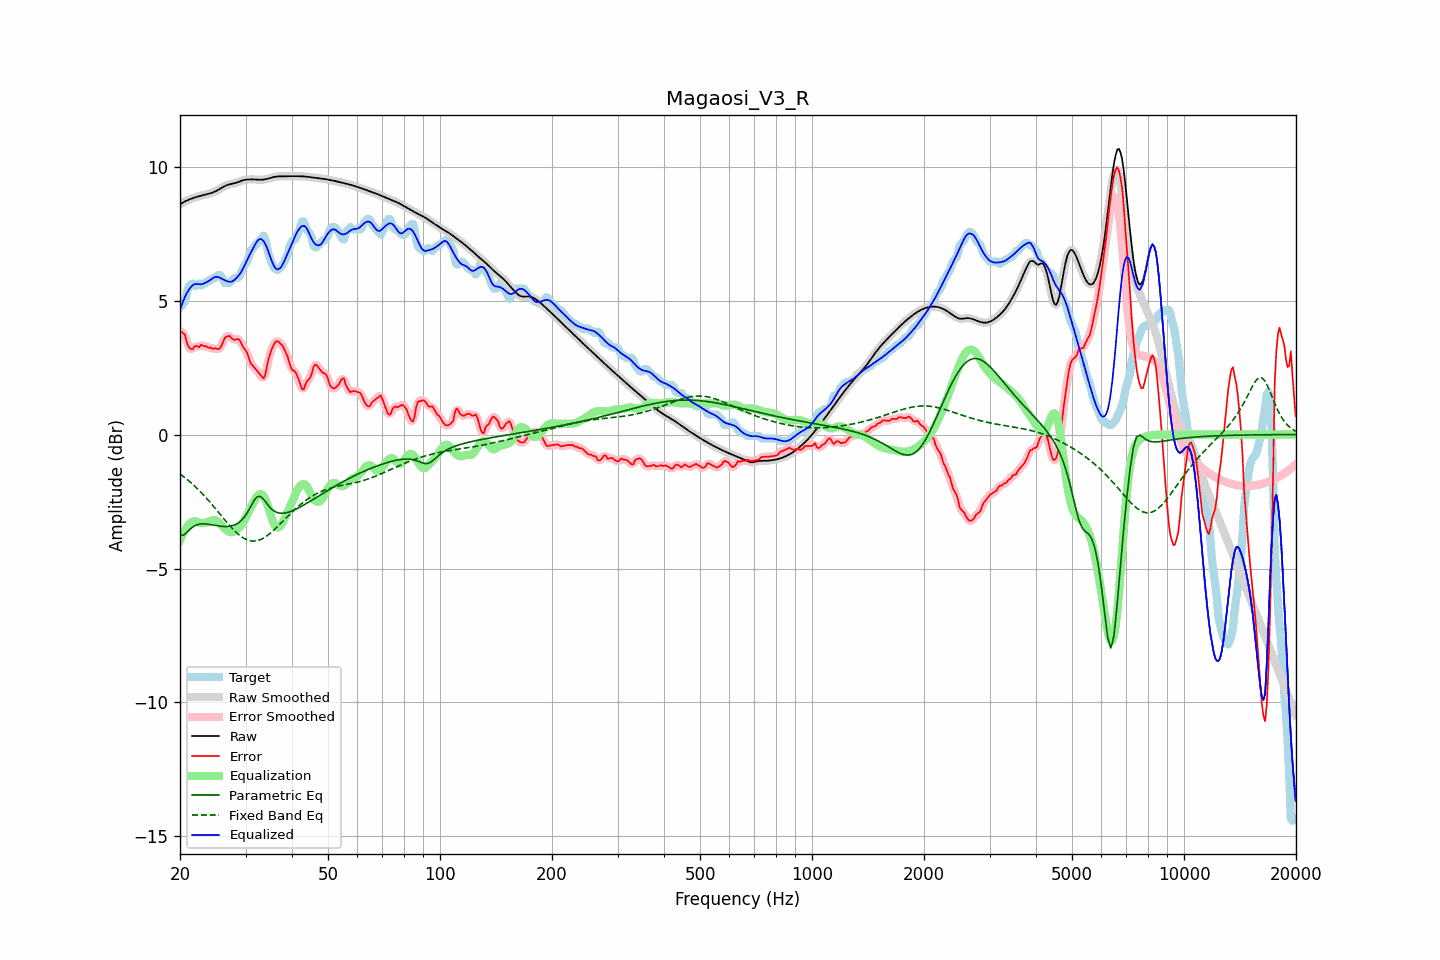

The file beside this chart, header and first rows:
frequency, raw, error, smoothed, error_smoothed, equalization, parametric_eq, fixed_band_eq, equalized_raw, equalized_smoothed, target
20.00, 8.60, 3.85, 8.60, 3.86, -3.95, -3.75, -1.47, 4.65, 4.65, 4.75
20.20, 8.63, 3.83, 8.63, 3.83, -3.81, -3.76, -1.52, 4.82, 4.82, 4.80
20.40, 8.67, 3.78, 8.67, 3.77, -3.68, -3.76, -1.56, 4.98, 4.98, 4.89
20.61, 8.70, 3.74, 8.70, 3.67, -3.57, -3.71, -1.61, 5.13, 5.13, 4.96
20.81, 8.73, 3.49, 8.73, 3.51, -3.48, -3.67, -1.65, 5.25, 5.25, 5.24
21.02, 8.75, 3.32, 8.76, 3.35, -3.40, -3.61, -1.70, 5.36, 5.36, 5.43
21.23, 8.78, 3.22, 8.78, 3.22, -3.33, -3.55, -1.75, 5.45, 5.45, 5.56
21.44, 8.80, 3.19, 8.80, 3.19, -3.28, -3.50, -1.81, 5.52, 5.52, 5.61
21.66, 8.83, 3.19, 8.83, 3.22, -3.25, -3.45, -1.86, 5.58, 5.58, 5.63
21.87, 8.85, 3.28, 8.85, 3.26, -3.23, -3.41, -1.92, 5.61, 5.61, 5.56
22.09, 8.86, 3.31, 8.86, 3.28, -3.24, -3.38, -1.97, 5.62, 5.62, 5.55
22.31, 8.88, 3.29, 8.88, 3.30, -3.26, -3.36, -2.03, 5.62, 5.62, 5.59
22.54, 8.90, 3.26, 8.90, 3.31, -3.29, -3.34, -2.09, 5.61, 5.61, 5.64
22.76, 8.91, 3.35, 8.91, 3.31, -3.31, -3.34, -2.15, 5.61, 5.61, 5.57
22.99, 8.93, 3.33, 8.93, 3.32, -3.31, -3.33, -2.21, 5.62, 5.62, 5.60
23.22, 8.94, 3.29, 8.94, 3.32, -3.30, -3.33, -2.28, 5.64, 5.64, 5.65
23.45, 8.96, 3.31, 8.96, 3.28, -3.29, -3.34, -2.34, 5.67, 5.67, 5.65
23.69, 8.97, 3.26, 8.97, 3.27, -3.27, -3.34, -2.41, 5.70, 5.70, 5.71
23.92, 8.99, 3.24, 8.99, 3.25, -3.25, -3.35, -2.48, 5.74, 5.74, 5.75
24.16, 9.01, 3.26, 9.01, 3.23, -3.23, -3.36, -2.55, 5.78, 5.78, 5.75
24.40, 9.03, 3.21, 9.03, 3.22, -3.21, -3.37, -2.62, 5.82, 5.82, 5.82
24.65, 9.05, 3.20, 9.05, 3.21, -3.19, -3.38, -2.69, 5.86, 5.86, 5.85
24.89, 9.08, 3.23, 9.08, 3.20, -3.19, -3.39, -2.76, 5.88, 5.88, 5.85
25.14, 9.11, 3.19, 9.11, 3.19, -3.22, -3.40, -2.83, 5.89, 5.89, 5.91
25.39, 9.14, 3.19, 9.14, 3.20, -3.27, -3.41, -2.91, 5.88, 5.88, 5.95
25.65, 9.18, 3.24, 9.18, 3.24, -3.33, -3.42, -2.98, 5.85, 5.85, 5.94
25.91, 9.21, 3.34, 9.21, 3.35, -3.40, -3.43, -3.05, 5.82, 5.82, 5.88
26.16, 9.25, 3.48, 9.25, 3.48, -3.46, -3.43, -3.13, 5.78, 5.78, 5.77
26.43, 9.28, 3.63, 9.28, 3.59, -3.52, -3.43, -3.20, 5.76, 5.75, 5.65
26.69, 9.30, 3.65, 9.30, 3.66, -3.57, -3.43, -3.27, 5.73, 5.73, 5.65
26.96, 9.33, 3.67, 9.33, 3.68, -3.61, -3.43, -3.34, 5.71, 5.71, 5.65
27.23, 9.34, 3.68, 9.34, 3.66, -3.64, -3.42, -3.41, 5.70, 5.70, 5.66
27.50, 9.36, 3.60, 9.36, 3.61, -3.65, -3.41, -3.47, 5.71, 5.71, 5.75
27.77, 9.37, 3.56, 9.37, 3.57, -3.64, -3.39, -3.54, 5.73, 5.73, 5.81
28.05, 9.38, 3.53, 9.38, 3.55, -3.60, -3.37, -3.60, 5.78, 5.78, 5.85
28.33, 9.40, 3.55, 9.40, 3.56, -3.56, -3.34, -3.65, 5.84, 5.84, 5.85
28.62, 9.42, 3.57, 9.42, 3.56, -3.52, -3.31, -3.71, 5.90, 5.90, 5.85
28.90, 9.44, 3.54, 9.45, 3.51, -3.47, -3.27, -3.76, 5.98, 5.98, 5.90
29.19, 9.47, 3.42, 9.47, 3.42, -3.40, -3.22, -3.80, 6.07, 6.07, 6.05
29.48, 9.49, 3.29, 9.49, 3.32, -3.32, -3.15, -3.84, 6.17, 6.17, 6.19
29.78, 9.50, 3.20, 9.50, 3.22, -3.21, -3.08, -3.88, 6.29, 6.29, 6.30
30.08, 9.51, 3.13, 9.51, 3.12, -3.10, -3.00, -3.91, 6.42, 6.42, 6.38
30.38, 9.52, 3.02, 9.52, 2.99, -2.97, -2.90, -3.94, 6.55, 6.55, 6.50
30.68, 9.52, 2.83, 9.52, 2.84, -2.85, -2.80, -3.95, 6.67, 6.67, 6.69
30.99, 9.52, 2.65, 9.52, 2.70, -2.74, -2.69, -3.97, 6.79, 6.79, 6.87
31.30, 9.52, 2.59, 9.52, 2.58, -2.62, -2.58, -3.97, 6.90, 6.90, 6.93
31.61, 9.52, 2.52, 9.52, 2.51, -2.51, -2.47, -3.98, 7.01, 7.01, 7.01
31.93, 9.52, 2.44, 9.52, 2.45, -2.40, -2.39, -3.97, 7.12, 7.12, 7.08
32.24, 9.52, 2.38, 9.52, 2.38, -2.30, -2.33, -3.96, 7.22, 7.22, 7.14
32.57, 9.51, 2.31, 9.51, 2.30, -2.23, -2.31, -3.94, 7.28, 7.28, 7.21
32.89, 9.51, 2.23, 9.51, 2.21, -2.21, -2.31, -3.92, 7.30, 7.30, 7.28
33.22, 9.51, 2.16, 9.51, 2.14, -2.23, -2.36, -3.89, 7.28, 7.28, 7.36
33.55, 9.52, 2.09, 9.52, 2.14, -2.30, -2.42, -3.86, 7.22, 7.22, 7.42
33.89, 9.53, 2.23, 9.53, 2.27, -2.41, -2.50, -3.82, 7.12, 7.12, 7.30
34.23, 9.54, 2.51, 9.54, 2.50, -2.55, -2.57, -3.78, 6.99, 6.99, 7.03
34.57, 9.56, 2.80, 9.56, 2.77, -2.73, -2.65, -3.74, 6.83, 6.83, 6.76
34.92, 9.58, 3.01, 9.58, 3.00, -2.92, -2.72, -3.69, 6.66, 6.66, 6.57
35.27, 9.59, 3.17, 9.59, 3.18, -3.10, -2.78, -3.64, 6.49, 6.49, 6.43
35.62, 9.61, 3.32, 9.61, 3.32, -3.26, -2.83, -3.59, 6.34, 6.35, 6.29
35.97, 9.62, 3.42, 9.62, 3.42, -3.38, -2.87, -3.53, 6.24, 6.24, 6.20
... 635 more rows
